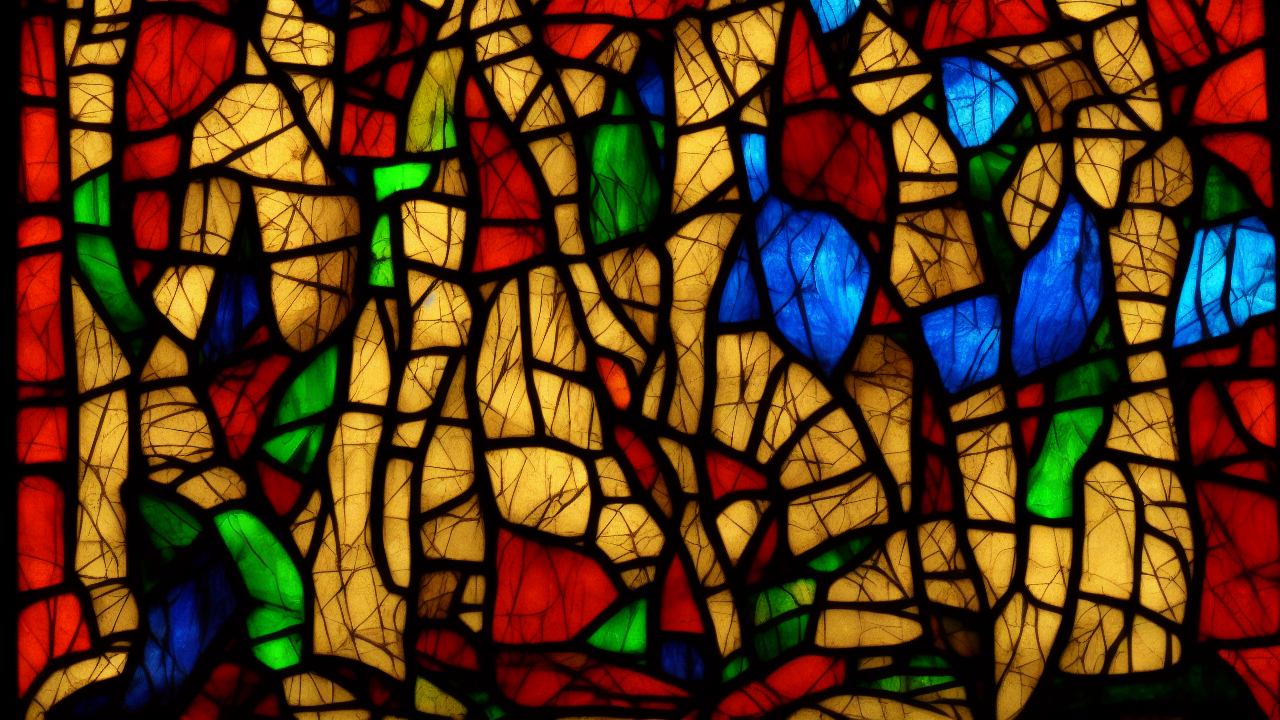
Generation parameters embedded in this image by AUTOMATIC1111 Stable Diffusion web UI or a fork of it (Forge, ...) (PNG 'parameters' text chunk):
stained glass style, A stained glass scene illustrating the biblical theme of darkness, high quality, cinematic detail
Steps: 25, Sampler: Euler a, Schedule type: Automatic, CFG scale: 7.0, Seed: 2674331510, Size: 1280x720, Model hash: 6ce0161689, Model: v1-5-pruned-emaonly, Version: v1.10.1